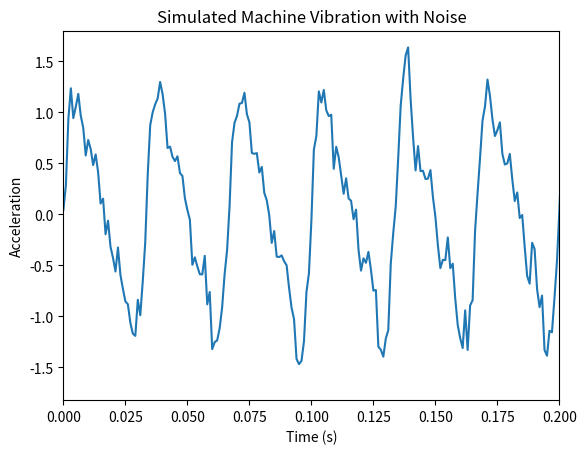

This figure's Python source:
import numpy as np
import matplotlib.pyplot as plt


# Vibration, y(t) = A sin(2 * pi * ft)
def calculate_vibration(amplitude, frequency):
    vibration = amplitude * np.sin(
        2 * np.pi * frequency * time
    )
    return vibration


# Same motor info from src/01
sampling_rate = 1000
duration = 1

rpm = 1800
rotational_frequency = rpm / 60

time = np.arange(0, duration, 1 / sampling_rate)

# print("RPM:", rpm)
# print("Rotational frequency:", rotational_frequency, "Hz")

# Create each vibration component separately
amplitude_1x = 1.0
amplitude_2x = 0.4
amplitude_3x = 0.2

vibration_1x = calculate_vibration(amplitude_1x, rotational_frequency)
vibration_2x = calculate_vibration(amplitude_2x, 2 * rotational_frequency)
vibration_3x = calculate_vibration(amplitude_3x, 3 * rotational_frequency)

# Plot graph
# plt.plot(time, vibration_1x, label="1x - 30 Hz")
# plt.plot(time, vibration_2x, label="2x - 60 Hz")
# plt.plot(time, vibration_3x, label="3x - 90 Hz")

# plt.xlim(0, 0.1)

# plt.xlabel("Time (s)")
# plt.ylabel("Amplitude")
# plt.title("Individual Vibration Components")
# plt.legend()

# plt.show()

# Calculate the combined vibration
combined_vibration = (vibration_1x + vibration_2x + vibration_3x)

# plt.plot(time, combined_vibration)

# plt.xlim(0, 0.2)

# plt.xlabel("Time (s)")
# plt.ylabel("Amplitude")
# plt.title("Combined Motor Vibration")

# plt.show()

# Add noise
rng = np.random.default_rng(42)

noise_amplitude = 0.15

noise = noise_amplitude * rng.normal(0, 1, len(time))

measured_vibration = combined_vibration + noise

# Plot graph
plt.plot(time, measured_vibration)

plt.xlim(0, 0.2)

plt.xlabel("Time (s)")
plt.ylabel("Acceleration")
plt.title("Simulated Machine Vibration with Noise")

plt.show()

# Calculate RMS
rms = np.sqrt(np.mean(measured_vibration ** 2))
# print(f"RMS: {rms:.4f}")

# Calculate the rest time-domain features
mean_value = np.mean(measured_vibration)
peak = np.max(np.abs(measured_vibration))
peak_to_peak = np.max(measured_vibration) - np.min(measured_vibration)
standard_deviation = np.std(measured_vibration)

# Print all values
print("\nTime-Domain Features")
print("--------------------")
print(f"Mean              : {mean_value:.4f}")
print(f"RMS               : {rms:.4f}")
print(f"Peak              : {peak:.4f}")
print(f"Peak-to-peak      : {peak_to_peak:.4f}")
print(f"Standard deviation: {standard_deviation:.4f}")

# Results
# Normal condition: RMS: 0.7916
# when only amplitude_2x = 0: RMS: 0.7385
# when only amplitude_3x - 0: RMS: 0.7783
# when amplitude_1x = 0.3, amplitude_2x = 1.0, amplitude_3x = 0.1: RMS: 0.7592 (Check Graph)
